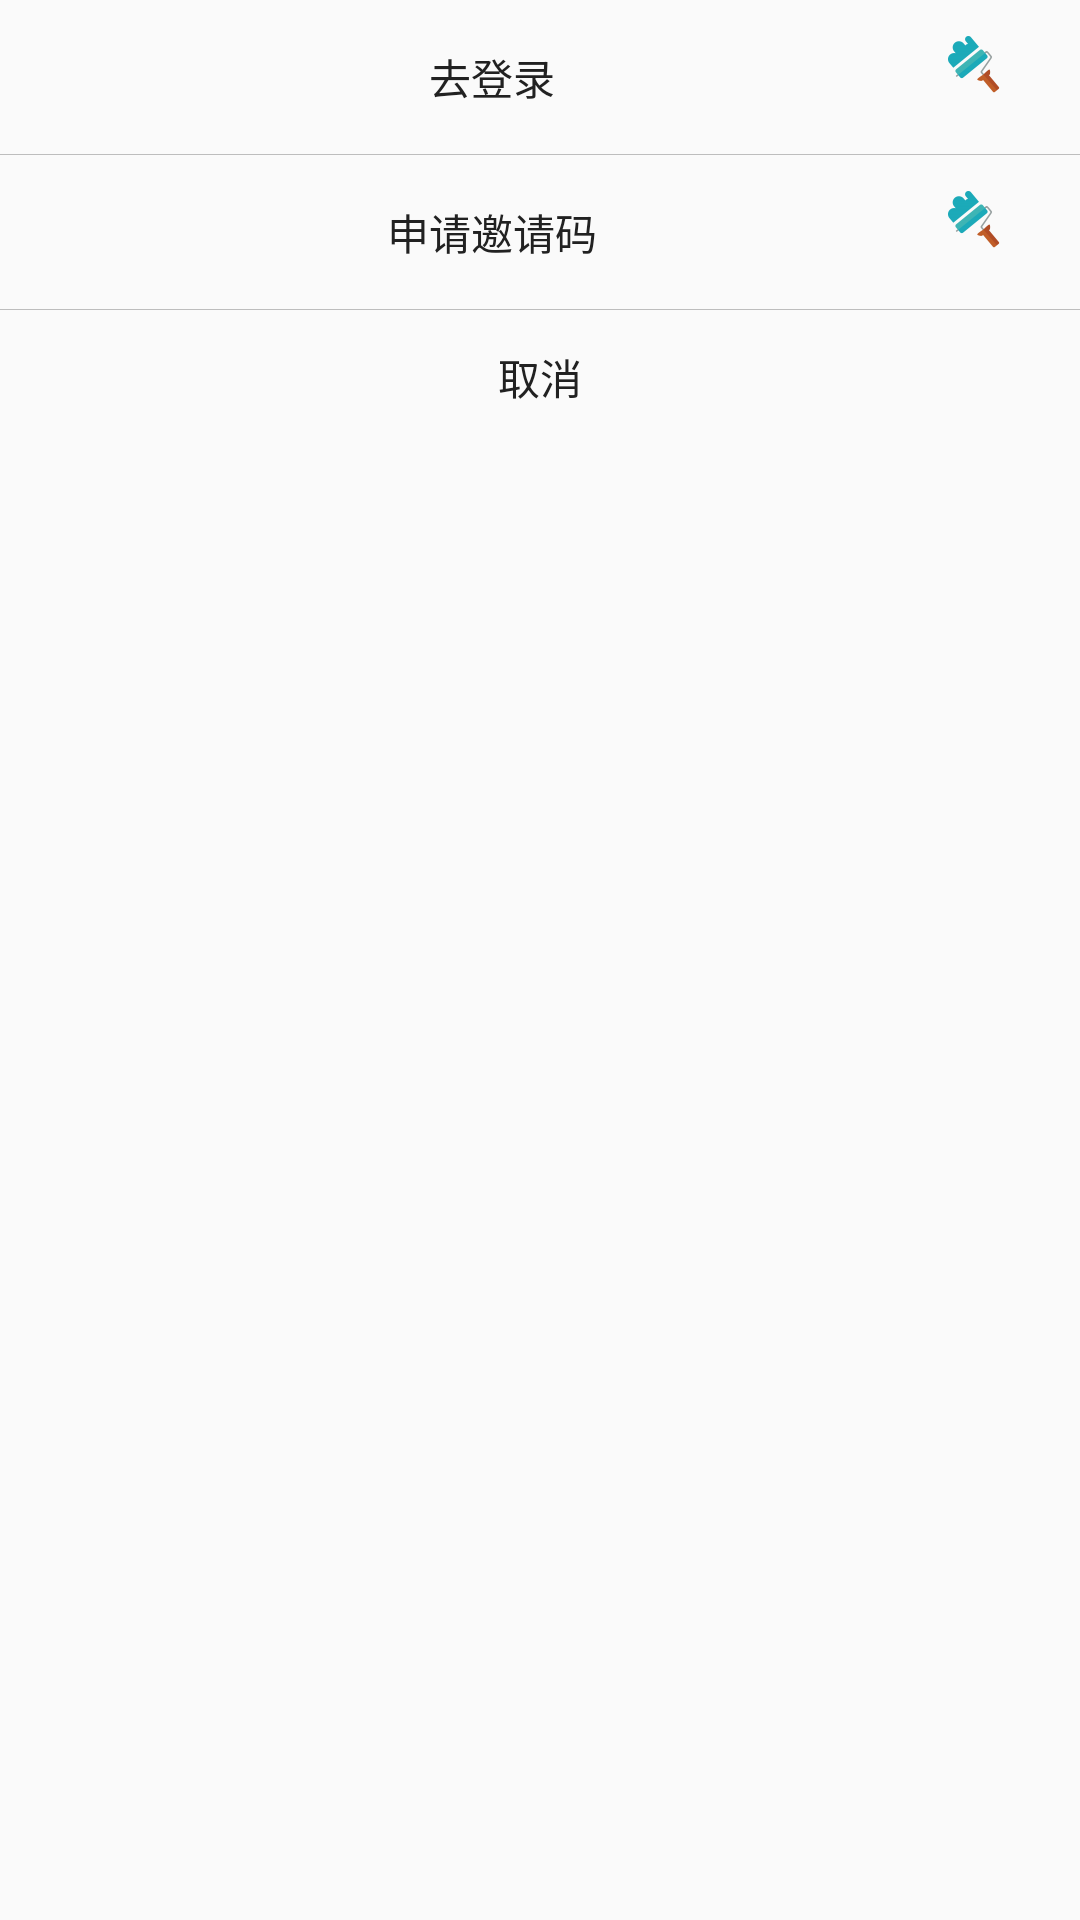

The Android layout XML behind this screen, and the referenced resources:
<!-- AndroidManifest.xml: application theme AppTheme -->
<!-- res/layout/layout_login_apply.xml -->
<?xml version="1.0" encoding="utf-8"?>
<LinearLayout xmlns:android="http://schemas.android.com/apk/res/android"
              android:layout_width="260dp"
              android:layout_height="wrap_content"
              android:orientation="vertical">

    <TextView
        android:id="@+id/tvLogin"
        android:layout_width="match_parent"
        android:layout_height="wrap_content"
        android:drawableRight="@mipmap/ic_sub_edit"
        android:gravity="center"
        android:padding="12dp"
        android:text="去登录"
        android:textColor="@color/primaryTextColor"
        android:textSize="@dimen/text_show_dimen"/>

    <View
        android:layout_width="match_parent"
        android:layout_height="1px"
        android:background="@color/dividerColor"/>

    <TextView
        android:id="@+id/tvApply"
        android:layout_width="match_parent"
        android:layout_height="wrap_content"
        android:drawableRight="@mipmap/ic_sub_edit"
        android:gravity="center"
        android:padding="12dp"
        android:text="申请邀请码"

        android:textColor="@color/primaryTextColor"
        android:textSize="@dimen/text_show_dimen"/>

    <View
        android:layout_width="match_parent"
        android:layout_height="1px"
        android:background="@color/dividerColor"/>

    <TextView
        android:id="@+id/tvDismiss"
        android:layout_width="match_parent"
        android:layout_height="wrap_content"
        android:gravity="center"
        android:padding="12dp"
        android:text="取消"

        android:textColor="@color/primaryTextColor"
        android:textSize="@dimen/text_show_dimen"/>

</LinearLayout>
<!-- resources referenced by this layout -->
<resources>
  <color name="dividerColor">#BDBDBD</color>
  <color name="primaryTextColor">#212121</color>
  <dimen name="text_show_dimen">14sp</dimen>
  <!-- mipmap ic_sub_edit: png bitmap (mipmap-xhdpi, 1338 bytes) -->
  <style name="AppTheme" parent="Theme.AppCompat.Light.DarkActionBar">
          
          <item name="colorPrimary">@color/colorPrimary</item>
          <item name="colorPrimaryDark">@color/colorPrimaryDark</item>
          <item name="colorAccent">@color/colorAccent</item>
      </style>
  <color name="colorPrimary">@color/md_white_1000</color>
  <color name="colorPrimaryDark">@color/md_grey_200</color>
  <color name="colorAccent">#009688</color>
  <color name="md_white_1000">#ffffff</color>
  <color name="md_grey_200">#EEEEEE</color>
</resources>
